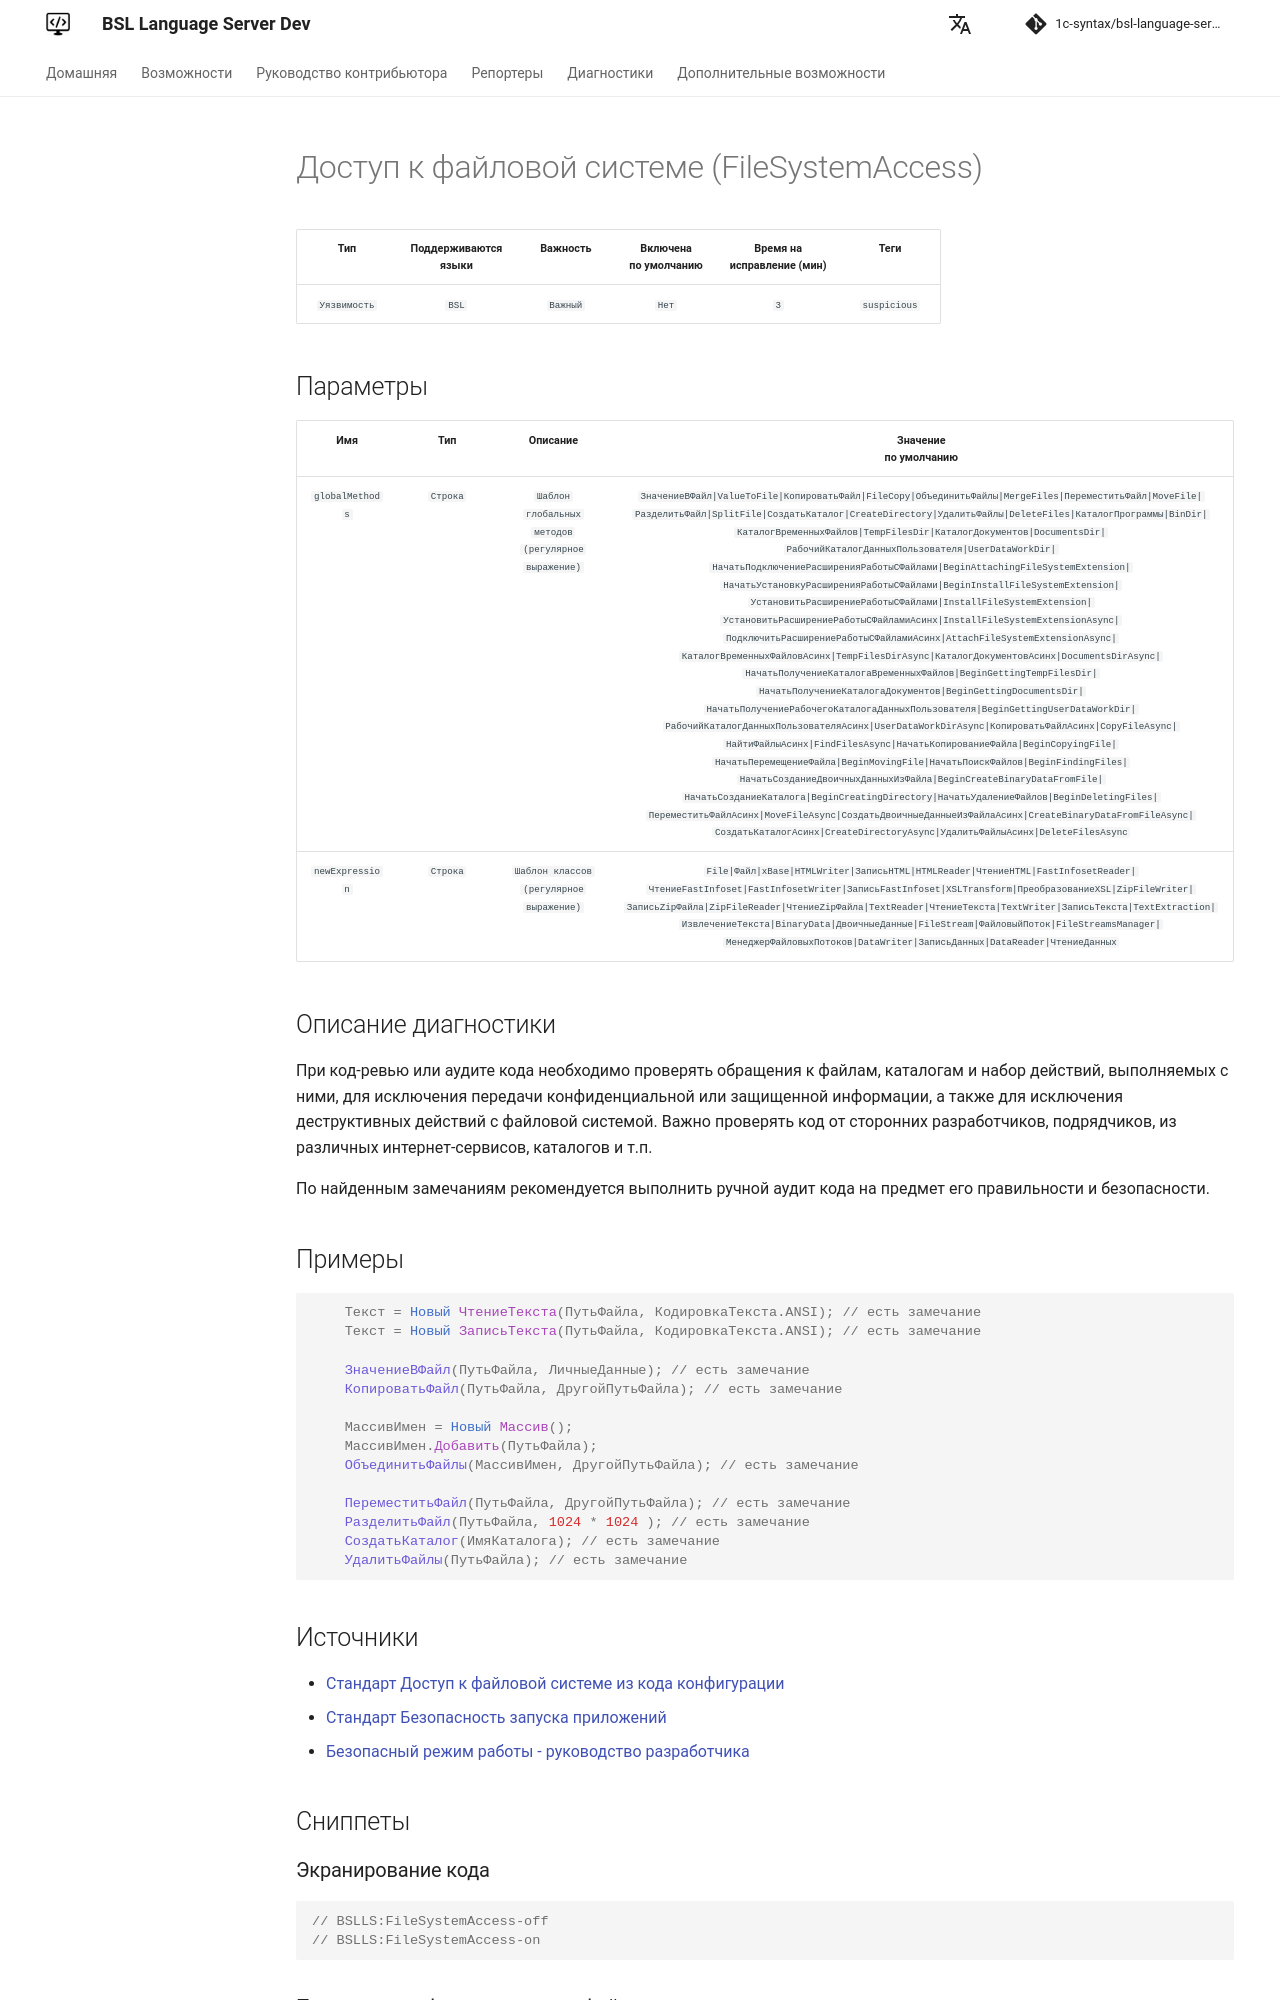

repository: 1c-syntax/bsl-language-server · page: dev/diagnostics/FileSystemAccess/index.html · generator: mkdocs

# Доступ к файловой системе (FileSystemAccess)

<!-- Блоки выше заполняются автоматически, не трогать -->
## Описание диагностики
<!-- Описание диагностики заполняется вручную. Необходимо понятным языком описать смысл и схему работу -->
При код-ревью или аудите кода необходимо проверять обращения к файлам, каталогам и набор действий, выполняемых с ними, для исключения передачи конфиденциальной или защищенной информации, а также для исключения деструктивных действий с файловой системой.
Важно проверять код от сторонних разработчиков, подрядчиков, из различных интернет-сервисов, каталогов и т.п.

По найденным замечаниям рекомендуется выполнить ручной аудит кода на предмет его правильности и безопасности.

## Примеры
<!-- В данном разделе приводятся примеры, на которые диагностика срабатывает, а также можно привести пример, как можно исправить ситуацию -->
```bsl
    Текст = Новый ЧтениеТекста(ПутьФайла, КодировкаТекста.ANSI); // есть замечание
    Текст = Новый ЗаписьТекста(ПутьФайла, КодировкаТекста.ANSI); // есть замечание

    ЗначениеВФайл(ПутьФайла, ЛичныеДанные); // есть замечание
    КопироватьФайл(ПутьФайла, ДругойПутьФайла); // есть замечание

    МассивИмен = Новый Массив();
    МассивИмен.Добавить(ПутьФайла);
    ОбъединитьФайлы(МассивИмен, ДругойПутьФайла); // есть замечание

    ПереместитьФайл(ПутьФайла, ДругойПутьФайла); // есть замечание
    РазделитьФайл(ПутьФайла, 1024 * 1024 ); // есть замечание
    СоздатьКаталог(ИмяКаталога); // есть замечание
    УдалитьФайлы(ПутьФайла); // есть замечание
```
